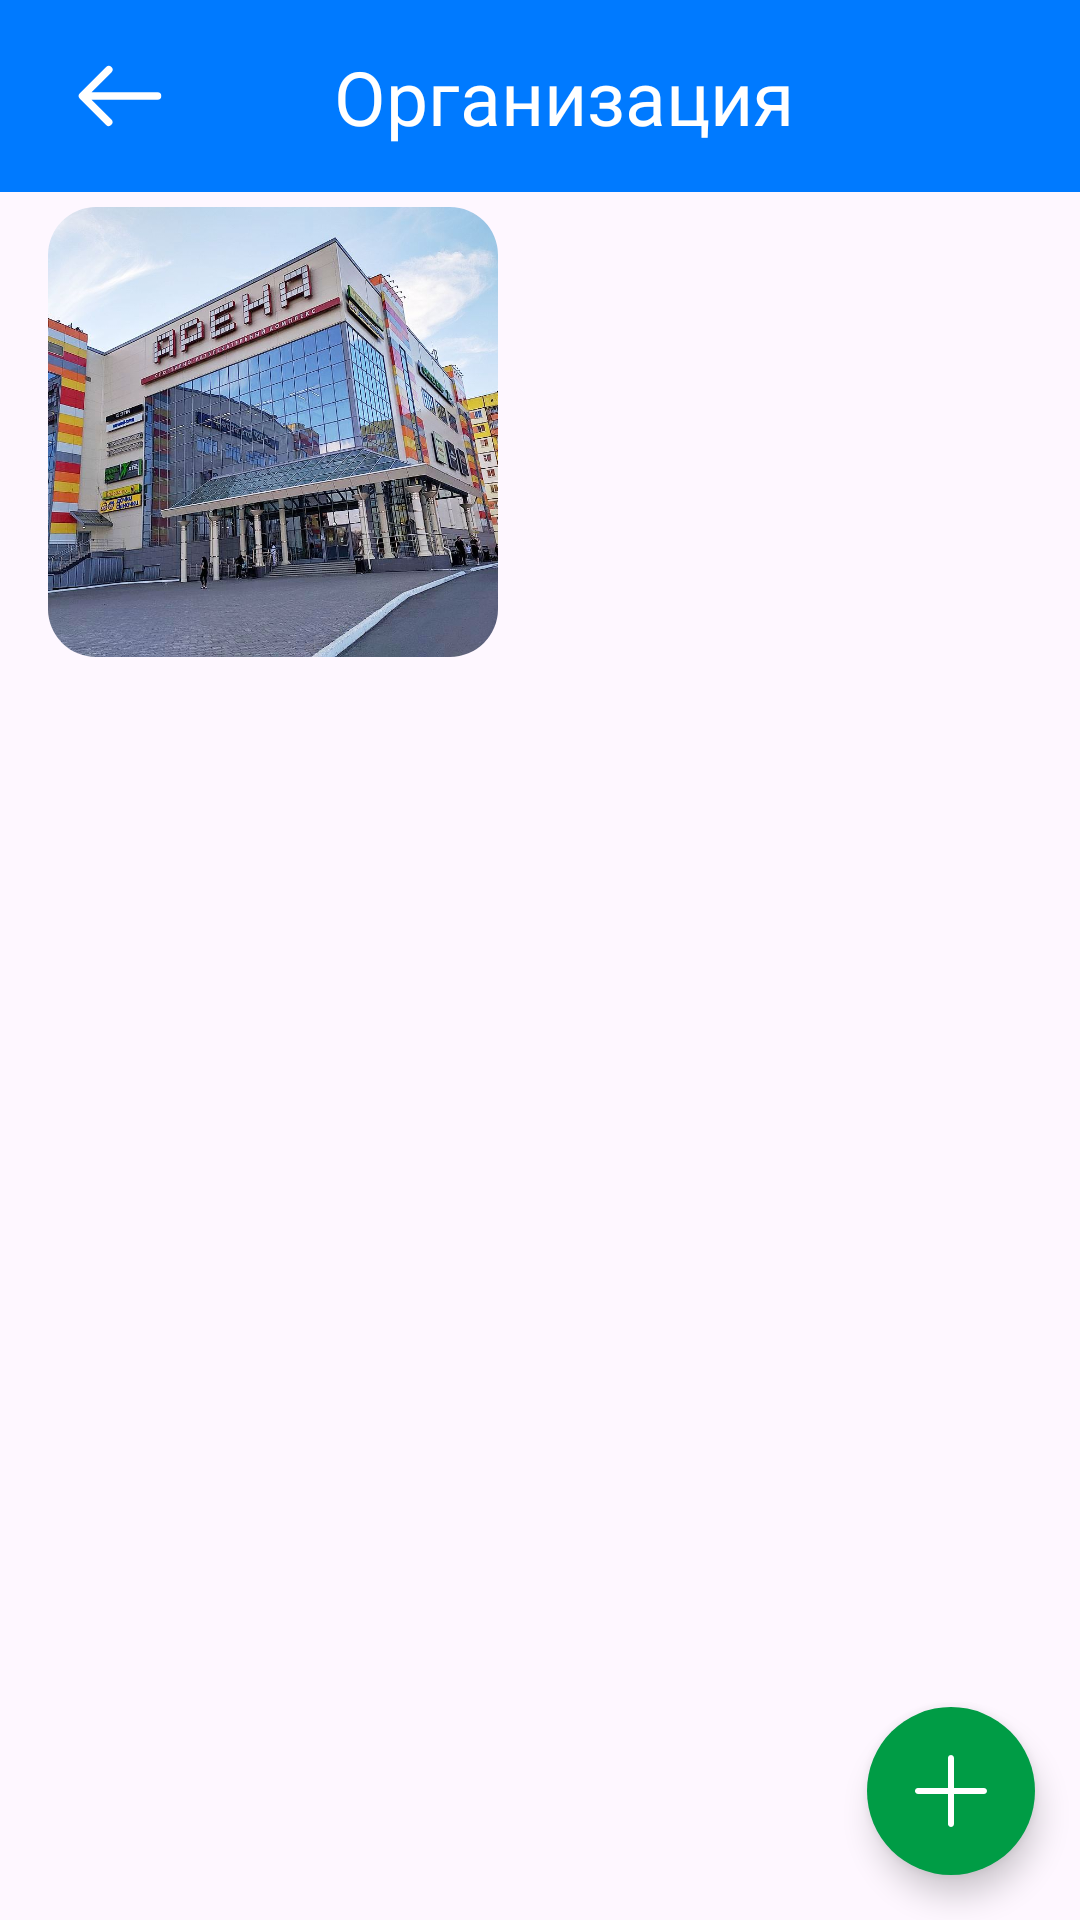

This screen was rendered from an Android layout file. Write that file and the resources it references.
<!-- AndroidManifest.xml: application theme Theme.Testapp -->
<!-- res/layout/fragment_details_route.xml -->
<?xml version="1.0" encoding="utf-8"?>
<androidx.constraintlayout.widget.ConstraintLayout
    xmlns:android="http://schemas.android.com/apk/res/android"
    xmlns:app="http://schemas.android.com/apk/res-auto"
    xmlns:tools="http://schemas.android.com/tools"
    android:layout_width="match_parent"
    android:layout_height="match_parent">

    <androidx.constraintlayout.widget.Guideline
        android:id="@+id/guidelineStart"
        android:layout_width="wrap_content"
        android:layout_height="wrap_content"
        android:orientation="vertical"
        app:layout_constraintGuide_begin="16sp" />

    <androidx.constraintlayout.widget.Guideline
        android:id="@+id/guidelineEnd"
        android:layout_width="wrap_content"
        android:layout_height="wrap_content"
        android:orientation="vertical"
        app:layout_constraintGuide_end="16sp" />

    <com.google.android.material.imageview.ShapeableImageView
        android:id="@+id/sivIcon"
        android:layout_width="150dp"
        android:layout_height="150dp"
        android:scaleType="centerCrop"
        android:src="@drawable/arena"
        android:layout_marginTop="5dp"
        app:layout_constraintStart_toStartOf="@id/guidelineStart"
        app:layout_constraintTop_toBottomOf="@id/appBar"
        app:shapeAppearanceOverlay="@style/RectangleWithRoundedCorners" />

    <com.google.android.material.appbar.AppBarLayout
        android:id="@+id/appBar"
        android:layout_width="match_parent"
        android:layout_height="wrap_content"
        app:layout_constraintStart_toStartOf="parent"
        app:layout_constraintEnd_toEndOf="parent"
        app:layout_constraintTop_toTopOf="parent"
        android:background="@color/blue">

        <androidx.appcompat.widget.Toolbar
            android:layout_width="match_parent"
            android:layout_height="match_parent">

            <androidx.constraintlayout.widget.ConstraintLayout
                android:layout_width="match_parent"
                android:layout_height="match_parent">

                <ImageButton
                    android:id="@+id/btBack"
                    android:importantForAccessibility="no"
                    app:layout_constraintStart_toStartOf="parent"
                    app:layout_constraintTop_toTopOf="parent"
                    app:layout_constraintBottom_toBottomOf="parent"
                    android:background="?attr/selectableItemBackgroundBorderless"
                    android:src="@drawable/ic_back"
                    android:layout_width="48dp"
                    android:layout_height="48dp"
                    android:padding="8dp" />

                <TextView
                    android:id="@+id/tvRegister"
                    android:layout_width="wrap_content"
                    android:layout_height="wrap_content"
                    android:text="Организация"
                    app:layout_constraintStart_toStartOf="parent"
                    app:layout_constraintTop_toTopOf="parent"
                    app:layout_constraintBottom_toBottomOf="parent"
                    app:layout_constraintEnd_toEndOf="parent"

                    android:fontFamily="@font/roboto_medium_italic"
                    android:textColor="@color/white"
                    android:textSize="25sp" />
            </androidx.constraintlayout.widget.ConstraintLayout>
        </androidx.appcompat.widget.Toolbar>
    </com.google.android.material.appbar.AppBarLayout>

    <LinearLayout
        android:id="@+id/tvData"
        android:layout_width="0dp"
        android:layout_height="0dp"
        android:layout_marginStart="16dp"
        android:orientation="vertical"
        android:layout_marginTop="5dp"
        app:layout_constraintBottom_toBottomOf="@id/sivIcon"
        app:layout_constraintEnd_toEndOf="@id/guidelineEnd"
        app:layout_constraintStart_toEndOf="@id/sivIcon"
        app:layout_constraintTop_toBottomOf="@id/appBar">

        <TextView
            android:id="@+id/tvName"
            android:layout_width="wrap_content"
            android:layout_height="wrap_content"
            android:textSize="18sp"
            android:textStyle="bold"
            tools:text="Название организации" />

        <TextView
            android:id="@+id/tvAddress"
            android:layout_width="wrap_content"
            android:layout_height="wrap_content"
            android:textSize="16sp"
            android:textStyle="bold"
            tools:text="Адрес организации" />

        <TextView
            android:id="@+id/tvWorkTime"
            android:layout_width="wrap_content"
            android:layout_height="wrap_content"
            android:textSize="14sp"
            tools:text="Режим работы:

                   Пн-Пт, 09:00 - 18:00" />

        <TextView
            android:id="@+id/tvContacts"
            android:layout_width="wrap_content"
            android:layout_height="wrap_content"
            android:textSize="14sp"
            tools:text="Контакты: +7 123 456 7890" />
    </LinearLayout>

    <androidx.recyclerview.widget.RecyclerView
        android:id="@+id/rvOrders"
        android:layout_width="0dp"
        android:layout_height="0dp"
        android:layout_marginTop="16dp"
        app:layout_constraintBottom_toBottomOf="parent"
        app:layout_constraintEnd_toEndOf="parent"
        app:layout_constraintStart_toStartOf="parent"
        app:layout_constraintTop_toBottomOf="@id/sivIcon"
        tools:listitem="@layout/item_order" />

    <com.google.android.material.floatingactionbutton.FloatingActionButton
        android:id="@+id/btAdd"
        android:layout_width="wrap_content"
        android:layout_height="wrap_content"
        android:layout_margin="15dp"
        android:importantForAccessibility="no"
        android:src="@drawable/ic_plus_order"
        app:backgroundTint="@color/green"
        app:layout_constraintBottom_toBottomOf="parent"
        app:layout_constraintEnd_toEndOf="parent"
        app:shapeAppearanceOverlay="@style/CircleShape"
        app:tint="@android:color/white" />
</androidx.constraintlayout.widget.ConstraintLayout>
<!-- res/layout/item_order.xml (included above) -->
<?xml version="1.0" encoding="utf-8"?>
<androidx.cardview.widget.CardView
    xmlns:android="http://schemas.android.com/apk/res/android"
    xmlns:app="http://schemas.android.com/apk/res-auto"
    android:layout_width="match_parent"
    android:layout_height="wrap_content"
    android:layout_marginVertical="8dp"
    android:layout_marginHorizontal="16sp"
    android:background="@color/white"
    app:cardCornerRadius="16dp"
    app:cardElevation="4dp">

    <androidx.constraintlayout.widget.ConstraintLayout
        android:layout_width="match_parent"
        android:layout_height="wrap_content"
        android:padding="16dp">

        <TextView
            android:id="@+id/tvOrderTitle"
            android:layout_width="wrap_content"
            android:layout_height="wrap_content"
            android:text="Заголовок заявки"
            android:textColor="@color/black"
            android:textSize="18sp"
            android:textStyle="bold"
            app:layout_constraintStart_toStartOf="parent"
            app:layout_constraintTop_toTopOf="parent" />

        <TextView
            android:id="@+id/tvOrderDate"
            android:layout_width="wrap_content"
            android:layout_height="wrap_content"
            android:text="Дата создания"
            android:textColor="@color/gray"
            android:textSize="14sp"
            app:layout_constraintStart_toStartOf="parent"
            app:layout_constraintTop_toBottomOf="@id/tvOrderTitle" />

        <TextView
            android:id="@+id/tvOrderAmount"
            android:layout_width="wrap_content"
            android:layout_height="wrap_content"
            android:text="Сумма: 1000 ₽"
            android:textColor="@color/black"
            android:textSize="16sp"
            app:layout_constraintBottom_toBottomOf="parent"
            app:layout_constraintEnd_toEndOf="parent" />
    </androidx.constraintlayout.widget.ConstraintLayout>
</androidx.cardview.widget.CardView>
<!-- resources referenced by this layout -->
<resources>
  <color name="black">#FF000000</color>
  <color name="blue">#007AFF</color>
  <color name="gray">#80000000</color>
  <color name="green">#009C45</color>
  <color name="white">#FFFFFFFF</color>
  <!-- drawable arena: jpg bitmap (drawable, 247585 bytes) -->
  <!-- drawable ic_back (drawable) -->
  <vector xmlns:android="http://schemas.android.com/apk/res/android"
      android:width="30dp"
      android:height="30dp"
      android:viewportWidth="24"
      android:viewportHeight="24">
    <path
        android:fillColor="#FFFFFF"
        android:pathData="m22,11h-17.586l5.293,-5.293a1,1 0,1 0,-1.414 -1.414l-7,7a1,1 0,0 0,0 1.414l7,7a1,1 0,0 0,1.414 -1.414l-5.293,-5.293h17.586a1,1 0,0 0,0 -2z"/>
  </vector>
  <!-- drawable ic_plus_order (drawable) -->
  <vector xmlns:android="http://schemas.android.com/apk/res/android"
      android:width="512dp"
      android:height="512dp"
      android:viewportWidth="512"
      android:viewportHeight="512">
    <path
        android:pathData="M490.67,234.67H277.33V21.33C277.33,9.55 267.78,0 256,0s-21.33,9.55 -21.33,21.33v213.33H21.33C9.55,234.67 0,244.22 0,256s9.55,21.33 21.33,21.33h213.33v213.33c0,11.78 9.55,21.33 21.33,21.33s21.33,-9.55 21.33,-21.33V277.33h213.33c11.78,0 21.33,-9.55 21.33,-21.33S502.45,234.67 490.67,234.67z"
        android:fillColor="#FFFFFF"/>
  </vector>
  <style name="CircleShape">
          <item name="cornerFamily">rounded</item>
          <item name="cornerSize">50%</item>
      </style>
  <style name="RectangleWithRoundedCorners" parent="">
          <item name="cornerFamily">rounded</item>
          <item name="cornerSize">16dp</item> 
      </style>
  <style name="Theme.Testapp" parent="Base.Theme.Testapp" />
  <style name="Base.Theme.Testapp" parent="Theme.Material3.DayNight.NoActionBar">
          
          
      </style>
</resources>
